Run: headless pygame with SDL's dummy video driver; simulated clock (each Clock.tick advances the game by its frame time, no real sleeping); random seed 0; keys injected as events and as key.get_pressed() state; no mouse input.
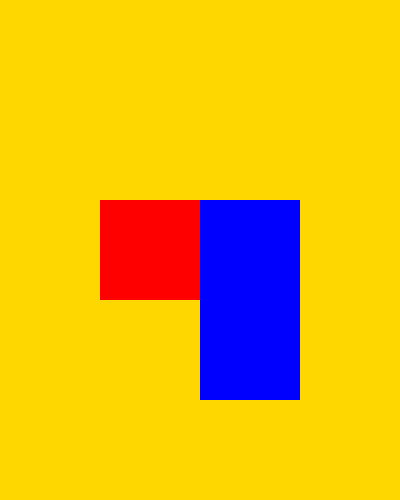
Frame 1 of 4 · flips 1–60 · no input
Frame 2 of 4 · flips 61–180 · tapped SPACE, RETURN · held RIGHT (→), D · screen unchanged from frame 1, image omitted
Frame 3 of 4 · flips 181–300 · held DOWN (↓), S · screen unchanged from frame 2, image omitted
Frame 4 of 4 · flips 301–420 · held LEFT (←), A, UP (↑), W · screen unchanged from frame 3, image omitted

The pygame program that drew these frames:

import pygame
import sys

pygame.init()

screen = pygame.display.set_mode((400, 500))
clock = pygame.time.Clock()

test_surface = pygame.Surface((100, 200))
test_surface.fill((0, 0, 255))
test_rect = pygame.Rect(100, 200, 100, 100)

while True :
  for e in pygame.event.get() :
    if e.type == pygame.QUIT :
      pygame.quit()
      sys.exit()

  screen.fill(pygame.Color('gold'))
  pygame.draw.rect(screen, (255, 0, 0), test_rect)
  screen.blit(test_surface, (200, 200))
  
  pygame.display.update()
  clock.tick(60)
